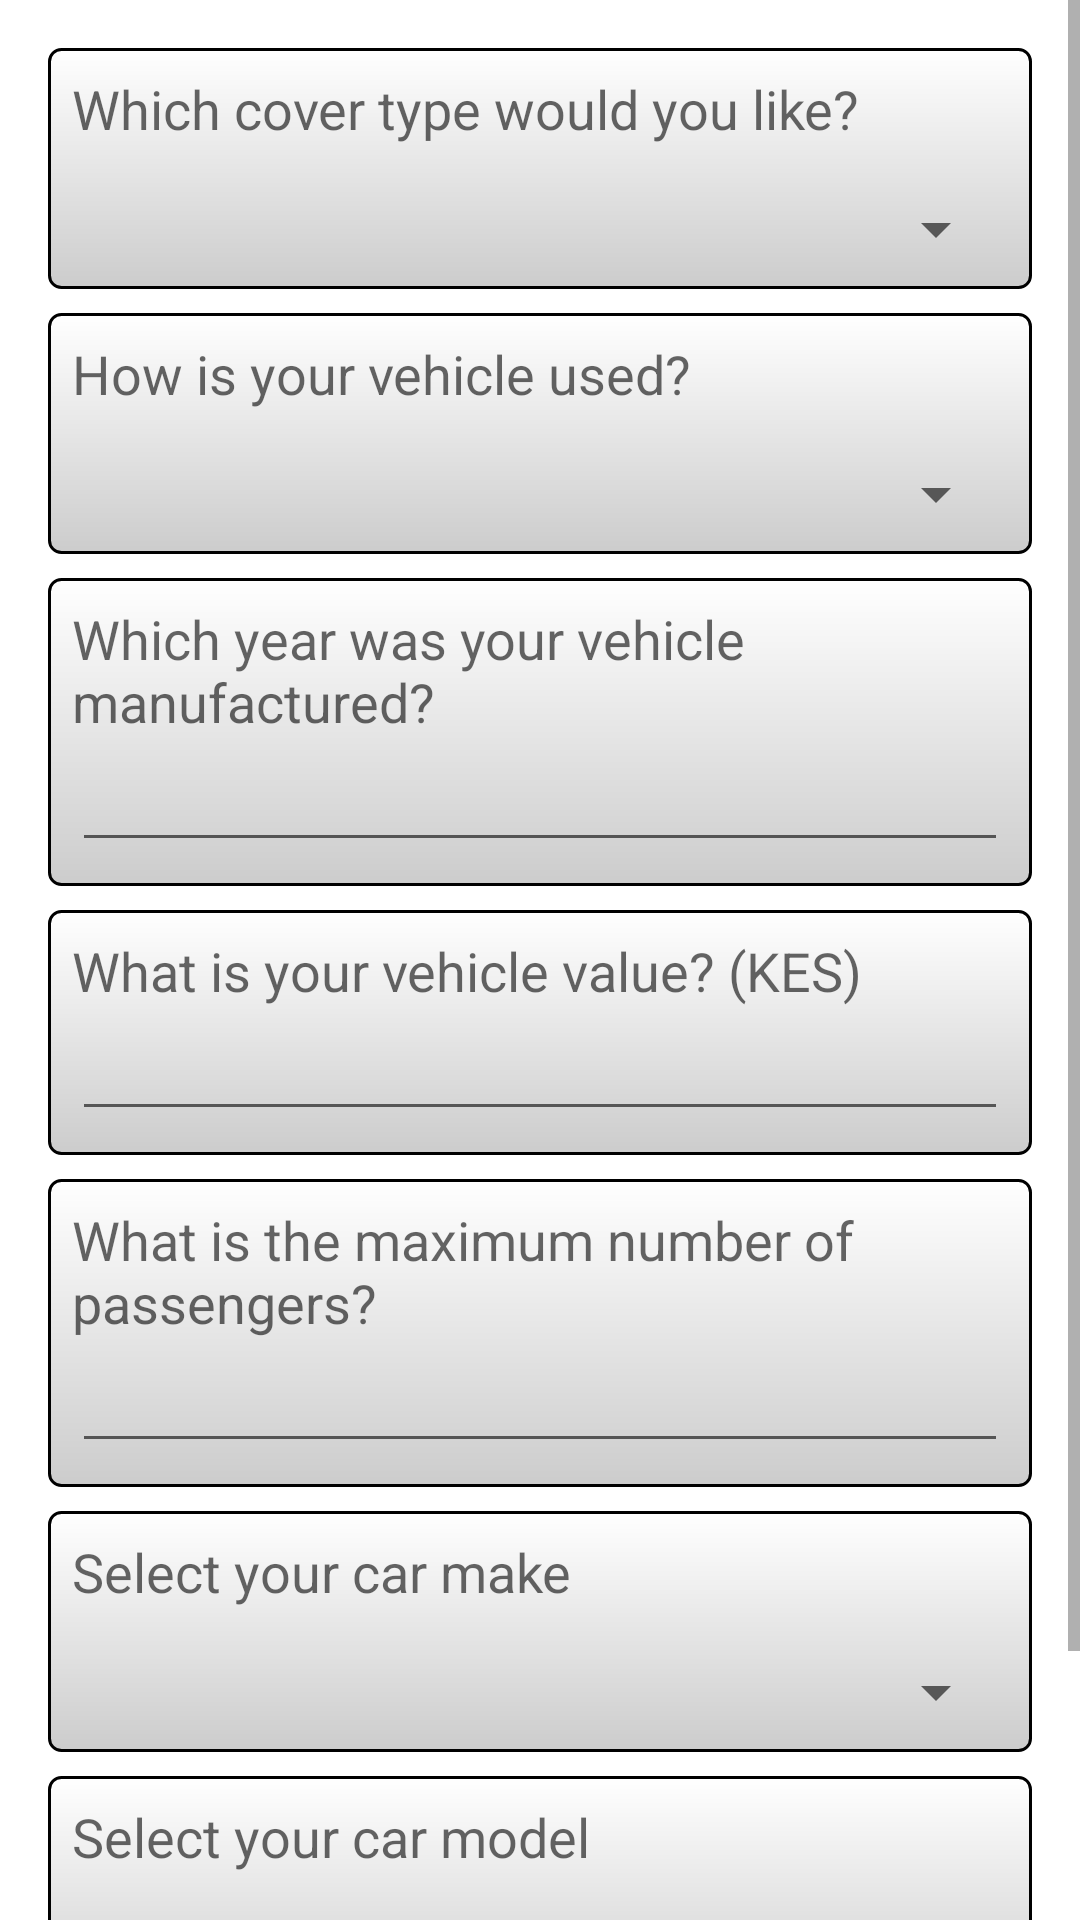

Here is an Android app screen rendered from its layout file. Give the layout XML and the strings, colors and styles it references.
<!-- AndroidManifest.xml: application theme Theme.PataInsurance -->
<!-- res/layout/activity_motor.xml -->
<?xml version="1.0" encoding="utf-8"?>
<ScrollView xmlns:android="http://schemas.android.com/apk/res/android"
    xmlns:app="http://schemas.android.com/apk/res-auto"
    xmlns:tools="http://schemas.android.com/tools"
    android:layout_width="match_parent"
    android:layout_height="match_parent"
    tools:context=".MotorActivity"
    android:label="Motor Insurance">

    <LinearLayout
        android:layout_width="match_parent"
        android:layout_height="wrap_content"
        android:padding="16dp"
        android:orientation="vertical">
        <LinearLayout
            android:layout_width="match_parent"
            android:layout_height="wrap_content"
            android:background="@drawable/shadow_background"
            android:layout_marginBottom="8dp"
            android:orientation="vertical">
            <TextView
                android:layout_width="match_parent"
                android:layout_height="wrap_content"
                android:textAppearance="@style/TextAppearance.AppCompat.Medium"
                android:text="Which cover type would you like?"
                android:layout_marginBottom="16dp"/>
            <Spinner
                android:id="@+id/spinnerCoverTypes"
                android:layout_width="match_parent"
                android:layout_height="wrap_content"/>
        </LinearLayout>

        <LinearLayout
            android:layout_width="match_parent"
            android:layout_height="wrap_content"
            android:background="@drawable/shadow_background"
            android:layout_marginBottom="8dp"
            android:orientation="vertical">
            <TextView
                android:layout_width="match_parent"
                android:layout_height="wrap_content"
                android:textAppearance="@style/TextAppearance.AppCompat.Medium"
                android:text="How is your vehicle used?"
                android:layout_marginBottom="16dp"/>
            <Spinner
                android:id="@+id/spinnerUsage"
                android:layout_width="match_parent"
                android:layout_height="wrap_content"/>
        </LinearLayout>

        <LinearLayout
            android:layout_width="match_parent"
            android:layout_height="wrap_content"
            android:background="@drawable/shadow_background"
            android:layout_marginBottom="8dp"
            android:orientation="vertical">
            <TextView
                android:layout_width="match_parent"
                android:layout_height="wrap_content"
                android:textAppearance="@style/TextAppearance.AppCompat.Medium"
                android:text="Which year was your vehicle manufactured?"/>
            <EditText
                android:id="@+id/etYearManufacture"
                android:layout_width="match_parent"
                android:layout_height="wrap_content"
                android:min="2009"
                android:max="2023"
                android:inputType="number"
                tools:targetApi="o" />
        </LinearLayout>
        <LinearLayout
            android:layout_width="match_parent"
            android:layout_height="wrap_content"
            android:background="@drawable/shadow_background"
            android:layout_marginBottom="8dp"
            android:orientation="vertical">
            <TextView
                android:layout_width="match_parent"
                android:layout_height="wrap_content"
                android:textAppearance="@style/TextAppearance.AppCompat.Medium"
                android:text="What is your vehicle value? (KES)"/>
            <EditText
                android:id="@+id/etValue"
                android:layout_width="match_parent"
                android:layout_height="wrap_content"
                android:inputType="number"
                 />
        </LinearLayout>
        <LinearLayout
            android:layout_width="match_parent"
            android:layout_height="wrap_content"
            android:background="@drawable/shadow_background"
            android:layout_marginBottom="8dp"
            android:orientation="vertical">
            <TextView
                android:layout_width="match_parent"
                android:layout_height="wrap_content"
                android:textAppearance="@style/TextAppearance.AppCompat.Medium"
                android:text="What is the maximum number of passengers?"/>
            <EditText
                android:id="@+id/etPassengers"
                android:layout_width="match_parent"
                android:layout_height="wrap_content"
                android:inputType="number"
                />
        </LinearLayout>
        <LinearLayout
            android:layout_width="match_parent"
            android:layout_height="wrap_content"
            android:background="@drawable/shadow_background"
            android:layout_marginBottom="8dp"
            android:orientation="vertical">
            <TextView
                android:layout_width="match_parent"
                android:layout_height="wrap_content"
                android:textAppearance="@style/TextAppearance.AppCompat.Medium"
                android:text="Select your car make"
                android:layout_marginBottom="16dp"/>
            <Spinner
                android:id="@+id/spinnerCarMake"
                android:layout_width="match_parent"
                android:layout_height="wrap_content"/>
        </LinearLayout>
        <LinearLayout
            android:layout_width="match_parent"
            android:layout_height="wrap_content"
            android:background="@drawable/shadow_background"
            android:layout_marginBottom="8dp"
            android:orientation="vertical">
            <TextView
                android:layout_width="match_parent"
                android:layout_height="wrap_content"
                android:textAppearance="@style/TextAppearance.AppCompat.Medium"
                android:text="Select your car model"
                android:layout_marginBottom="16dp"/>
            <Spinner
                android:id="@+id/spinnerModel"
                android:layout_width="match_parent"
                android:layout_height="wrap_content"/>
        </LinearLayout>

        <Button
            android:layout_width="match_parent"
            android:layout_height="wrap_content"
            android:text="Get Quote"/>
    </LinearLayout>
</ScrollView>
<!-- resources referenced by this layout -->
<resources>
  <!-- drawable shadow_background (drawable) -->
  <shape xmlns:android="http://schemas.android.com/apk/res/android"
      android:shape="rectangle">
      <solid android:color="#FFFFFF"/>
      <corners android:radius="4dp"/>
      <padding android:left="8dp" android:top="8dp" android:right="8dp" android:bottom="8dp"/>
      <stroke android:width="1dp" android:color="#000000"/>
      <gradient android:angle="270" android:startColor="#FFFFFF" android:endColor="#CCCCCC"/>
      <shadow android:radius="4dp" android:color="#888888"/>
  </shape>
  <style name="Theme.PataInsurance" parent="Theme.MaterialComponents.DayNight.DarkActionBar">
          
          <item name="colorPrimary">@color/teal_200</item>
          <item name="colorPrimaryVariant">@color/black</item>
          <item name="colorOnPrimary">@color/white</item>
          
          <item name="colorSecondary">@color/teal_700</item>
          <item name="colorSecondaryVariant">@color/teal_200</item>
          <item name="colorOnSecondary">@color/black</item>
          
          <item name="android:statusBarColor">?attr/colorPrimaryVariant</item>
          
      </style>
  <!-- not gathered from this repository: default colours our renderer supplied (Android Studio template values) -->
  <color name="teal_200">#FF03DAC5</color>
  <color name="teal_700">#FF018786</color>
  <color name="black">#FF000000</color>
  <color name="white">#FFFFFFFF</color>
</resources>
